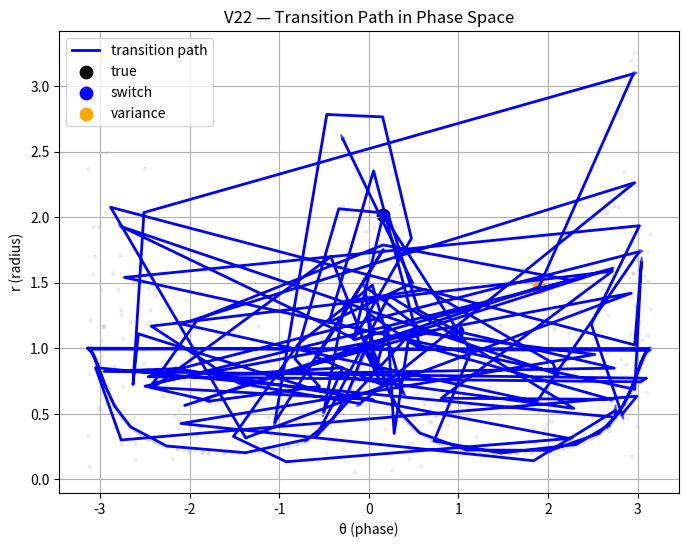

Reproduce this figure in Python. (Note: this script raises an exception after producing the figure.)
# ieee_gate_detection_v22_transition_path.py

import numpy as np
import matplotlib.pyplot as plt

# -----------------------------
# SIGNAL (same as v20/v21)
# -----------------------------
np.random.seed(0)

T = 1000
t = np.arange(T)

# pre-transition: clean oscillation
x1 = np.sin(0.2 * t[:600])

# post-transition: noisy regime
x2 = np.sin(0.2 * t[600:]) + 0.8 * np.random.randn(400)

x = np.concatenate([x1, x2])

true_transition = 600


# -----------------------------
# PHASE SPACE
# -----------------------------
dx = np.gradient(x)

theta = np.arctan2(dx, x)
r = np.sqrt(x**2 + dx**2)


# -----------------------------
# SWITCHING DENSITY (same idea)
# -----------------------------
window = 30
switching = np.zeros(T)

for i in range(window, T):
    segment = theta[i-window:i]
    jumps = np.abs(np.diff(segment)) > 1.0
    switching[i] = np.sum(jumps) / window

# detect switching event
switch_threshold = 0.45
switch_idx = np.argmax(switching > switch_threshold)


# -----------------------------
# VARIANCE DETECTION
# -----------------------------
var = np.zeros(T)

for i in range(window, T):
    var[i] = np.var(x[i-window:i])

var_threshold = np.percentile(var, 90)
var_idx = np.argmax(var > var_threshold)


# -----------------------------
# TRANSITION PATH WINDOW
# -----------------------------
pad = 80

start = max(0, switch_idx - pad)
end   = min(T, var_idx + pad)


# -----------------------------
# PLOT
# -----------------------------
plt.figure(figsize=(8, 6))

# full trajectory (faint)
plt.scatter(theta, r, s=5, alpha=0.1, color='gray')

# transition path (highlighted)
plt.plot(theta[start:end], r[start:end],
         color='blue', linewidth=2, label='transition path')

# markers
plt.scatter(theta[true_transition], r[true_transition],
            color='black', s=80, label='true')

plt.scatter(theta[switch_idx], r[switch_idx],
            color='blue', s=80, label='switch')

plt.scatter(theta[var_idx], r[var_idx],
            color='orange', s=80, label='variance')

# arrows (direction)
for i in range(start, end-1, 5):
    plt.arrow(theta[i], r[i],
              theta[i+1] - theta[i],
              r[i+1] - r[i],
              head_width=0.03,
              alpha=0.5,
              color='blue')

plt.xlabel("θ (phase)")
plt.ylabel("r (radius)")
plt.title("V22 — Transition Path in Phase Space")

plt.legend()
plt.grid(True)

# save
out_path = "NEXAH_CORE/outputs/ieee_gates/v22_transition_path.png"
plt.savefig(out_path, dpi=150)
plt.show()

print("\n--- V22 ---")
print("True t:", true_transition)
print("Switch t:", switch_idx)
print("Variance t:", var_idx)
print("Saved to:", out_path)
